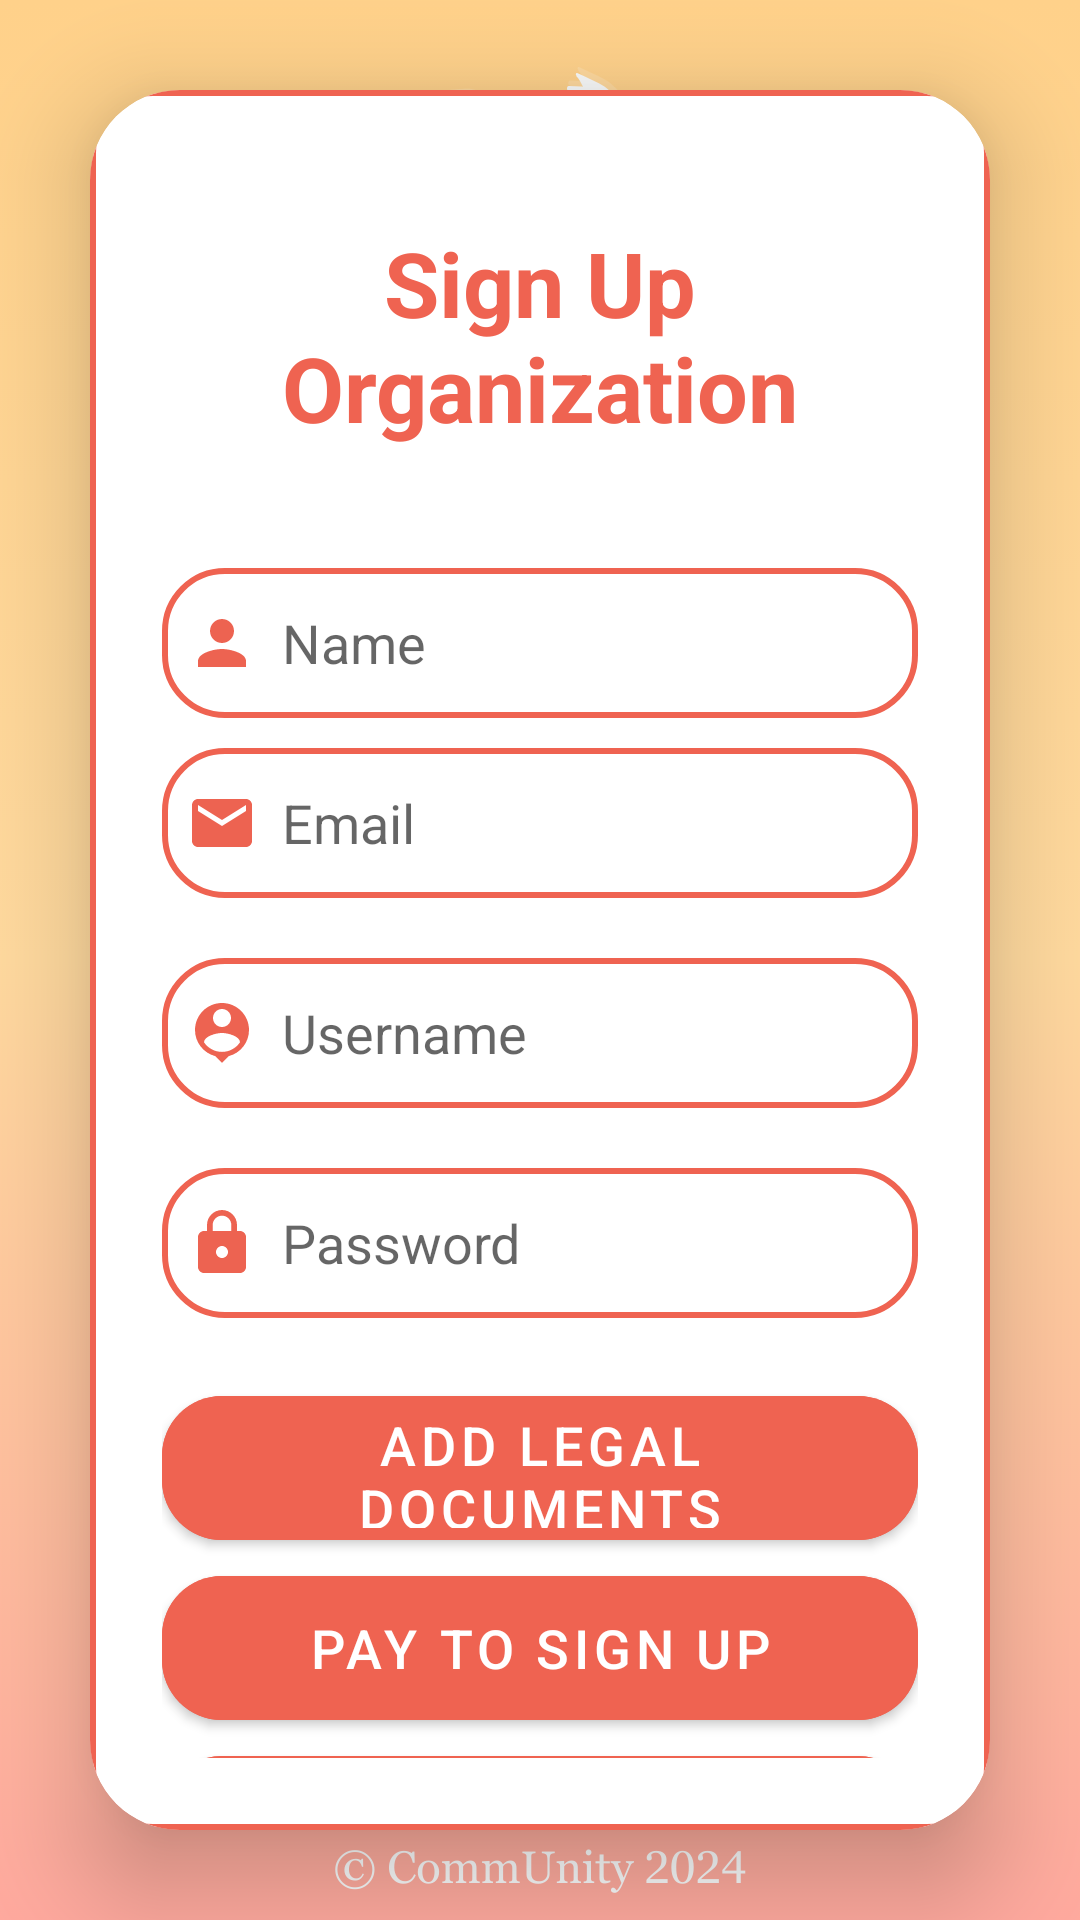

Produce the Android XML layout that renders to this screen, including the resource entries it uses.
<!-- AndroidManifest.xml: application theme Theme.PixelPower2024 -->
<!-- res/layout/activity_organization_signup.xml -->
<?xml version="1.0" encoding="utf-8"?>
<LinearLayout
    xmlns:android="http://schemas.android.com/apk/res/android"
    xmlns:app="http://schemas.android.com/apk/res-auto"
    xmlns:tools="http://schemas.android.com/tools"
    android:layout_width="match_parent"
    android:layout_height="match_parent"
    android:orientation="vertical"
    android:gravity="center"
    android:background="@drawable/fundalnou"
    tools:context=".OrganizationSignupActivity">

    <androidx.cardview.widget.CardView
        android:layout_width="match_parent"
        android:layout_height="wrap_content"
        android:layout_margin="30dp"
        app:cardCornerRadius="30dp"
        app:cardElevation="20dp">

        <LinearLayout
            android:layout_width="match_parent"
            android:layout_height="wrap_content"
            android:layout_gravity="center_horizontal"
            android:background="@drawable/fundalalb"
            android:orientation="vertical"
            android:padding="24dp">

            <TextView
                android:layout_width="match_parent"
                android:layout_height="wrap_content"
                android:text="Sign Up Organization"
                android:textAlignment="center"
                android:textColor="@color/fundal"
                android:textSize="30dp"
                android:textStyle="bold"
                android:layout_marginTop="20dp"/>

            <EditText
                android:id="@+id/signup_name"
                android:layout_width="match_parent"
                android:layout_height="50dp"
                android:layout_marginTop="40dp"
                android:background="@drawable/fundalalb"
                android:drawableLeft="@drawable/baseline_person_24"
                android:drawablePadding="8dp"
                android:hint="Name"
                android:padding="8dp"
                android:textColor="@color/black" />

            <EditText
                android:id="@+id/signup_email"
                android:layout_width="match_parent"
                android:layout_height="50dp"
                android:layout_marginTop="10dp"
                android:background="@drawable/fundalalb"
                android:drawableLeft="@drawable/baseline_email_24"
                android:drawablePadding="8dp"
                android:hint="Email"
                android:padding="8dp"
                android:textColor="@color/black" />


            <EditText
                android:id="@+id/signup_username"
                android:layout_width="match_parent"
                android:layout_height="50dp"
                android:layout_marginTop="20dp"
                android:background="@drawable/fundalalb"
                android:drawableLeft="@drawable/baseline_person_pin_24"
                android:drawablePadding="8dp"
                android:hint="Username"
                android:padding="8dp"
                android:textColor="@color/black" />

            <EditText
                android:id="@+id/signup_password"
                android:layout_width="match_parent"
                android:layout_height="50dp"
                android:layout_marginTop="20dp"
                android:background="@drawable/fundalalb"
                android:drawableLeft="@drawable/baseline_lock_24"
                android:drawablePadding="8dp"
                android:hint="Password"
                android:inputType="textPassword"
                android:padding="8dp"
                android:textColor="@color/black" />


            <Button
                android:id="@+id/add_files_button"
                android:layout_width="match_parent"
                android:layout_height="60dp"
                android:layout_marginTop="20dp"
                android:backgroundTint="@color/fundal"
                android:text="Add Legal Documents"
                android:textSize="18sp"
                android:onClick="openFilePicker"
                app:cornerRadius="20dp" />
            <Button
                android:id="@+id/signupPayButton"
                android:layout_width="match_parent"
                android:layout_height="60dp"
                android:layout_marginTop="0dp"
                android:backgroundTint="@color/fundal"
                android:text="Pay to sign up"
                android:textSize="18sp"
                android:onClick="openFilePicker"
                app:cornerRadius="20dp" />
            <Button
                android:id="@+id/signup_button"
                android:layout_width="match_parent"
                android:layout_height="60dp"
                android:layout_marginTop="0dp"
                android:backgroundTint="@color/fundal"
                android:text="Sign Up"
                android:textSize="18sp"
                app:cornerRadius="20dp" />

            <TextView
                android:id="@+id/loginRedirectText"
                android:layout_width="wrap_content"
                android:layout_height="wrap_content"
                android:layout_gravity="center"
                android:layout_marginTop="10dp"
                android:padding="8dp"
                android:text="Already an user? Login"
                android:textColor="@color/fundal"
                android:textSize="18sp" />

        </LinearLayout>

    </androidx.cardview.widget.CardView>

</LinearLayout>
<!-- resources referenced by this layout -->
<resources>
  <color name="black">#FF000000</color>
  <color name="fundal">#EF6351</color>
  <!-- drawable baseline_email_24 (drawable) -->
  <vector xmlns:android="http://schemas.android.com/apk/res/android" android:height="24dp" android:tint="#ED6351" android:viewportHeight="24" android:viewportWidth="24" android:width="24dp">
        
      <path android:fillColor="@android:color/white" android:pathData="M20,4L4,4c-1.1,0 -1.99,0.9 -1.99,2L2,18c0,1.1 0.9,2 2,2h16c1.1,0 2,-0.9 2,-2L22,6c0,-1.1 -0.9,-2 -2,-2zM20,8l-8,5 -8,-5L4,6l8,5 8,-5v2z"/>
      
  </vector>
  <!-- drawable baseline_lock_24 (drawable) -->
  <vector xmlns:android="http://schemas.android.com/apk/res/android" android:height="24dp" android:tint="#ED6351" android:viewportHeight="24" android:viewportWidth="24" android:width="24dp">
        
      <path android:fillColor="@android:color/white" android:pathData="M18,8h-1L17,6c0,-2.76 -2.24,-5 -5,-5S7,3.24 7,6v2L6,8c-1.1,0 -2,0.9 -2,2v10c0,1.1 0.9,2 2,2h12c1.1,0 2,-0.9 2,-2L20,10c0,-1.1 -0.9,-2 -2,-2zM12,17c-1.1,0 -2,-0.9 -2,-2s0.9,-2 2,-2 2,0.9 2,2 -0.9,2 -2,2zM15.1,8L8.9,8L8.9,6c0,-1.71 1.39,-3.1 3.1,-3.1 1.71,0 3.1,1.39 3.1,3.1v2z"/>
      
  </vector>
  <!-- drawable baseline_person_24 (drawable) -->
  <vector xmlns:android="http://schemas.android.com/apk/res/android" android:height="24dp" android:tint="#ED6351" android:viewportHeight="24" android:viewportWidth="24" android:width="24dp">
        
      <path android:fillColor="@android:color/white" android:pathData="M12,12c2.21,0 4,-1.79 4,-4s-1.79,-4 -4,-4 -4,1.79 -4,4 1.79,4 4,4zM12,14c-2.67,0 -8,1.34 -8,4v2h16v-2c0,-2.66 -5.33,-4 -8,-4z"/>
      
  </vector>
  <!-- drawable baseline_person_pin_24 (drawable) -->
  <vector xmlns:android="http://schemas.android.com/apk/res/android" android:height="24dp" android:tint="#ED6351" android:viewportHeight="24" android:viewportWidth="24" android:width="24dp">
        
      <path android:fillColor="@android:color/white" android:pathData="M12,2c-4.97,0 -9,4.03 -9,9 0,4.17 2.84,7.67 6.69,8.69L12,22l2.31,-2.31C18.16,18.67 21,15.17 21,11c0,-4.97 -4.03,-9 -9,-9zM12,4c1.66,0 3,1.34 3,3s-1.34,3 -3,3 -3,-1.34 -3,-3 1.34,-3 3,-3zM12,18.3c-2.5,0 -4.71,-1.28 -6,-3.22 0.03,-1.99 4,-3.08 6,-3.08 1.99,0 5.97,1.09 6,3.08 -1.29,1.94 -3.5,3.22 -6,3.22z"/>
      
  </vector>
  <!-- drawable fundalalb (drawable) -->
  <?xml version="1.0" encoding="utf-8"?>
  <selector xmlns:android="http://schemas.android.com/apk/res/android">
      <item>
          <shape android:shape="rectangle">
              <solid android:color="@color/white"/>
              <corners android:radius="20dp"/>
              <stroke
                  android:width="2dp"
                  android:color="@color/fundal"/>
          </shape>
      </item>
  </selector>
  <!-- drawable fundalnou: png bitmap (drawable, 90123 bytes) -->
  <style name="Theme.PixelPower2024" parent="Base.Theme.PixelPower2024" />
  <color name="white">#FFFFFFFF</color>
  <style name="Base.Theme.PixelPower2024" parent="Theme.MaterialComponents.DayNight.NoActionBar">
          
          <item name="colorPrimary">@color/fundal</item>
          name="Theme.PixelPower2024" parent="Base.Theme.PixelPower2024"
      </style>
</resources>
